Image classification data set "gothic" (Our-Magic-Journey/gothic-zoologist on GitHub). Class labels (2): orc warrior, scavenger.

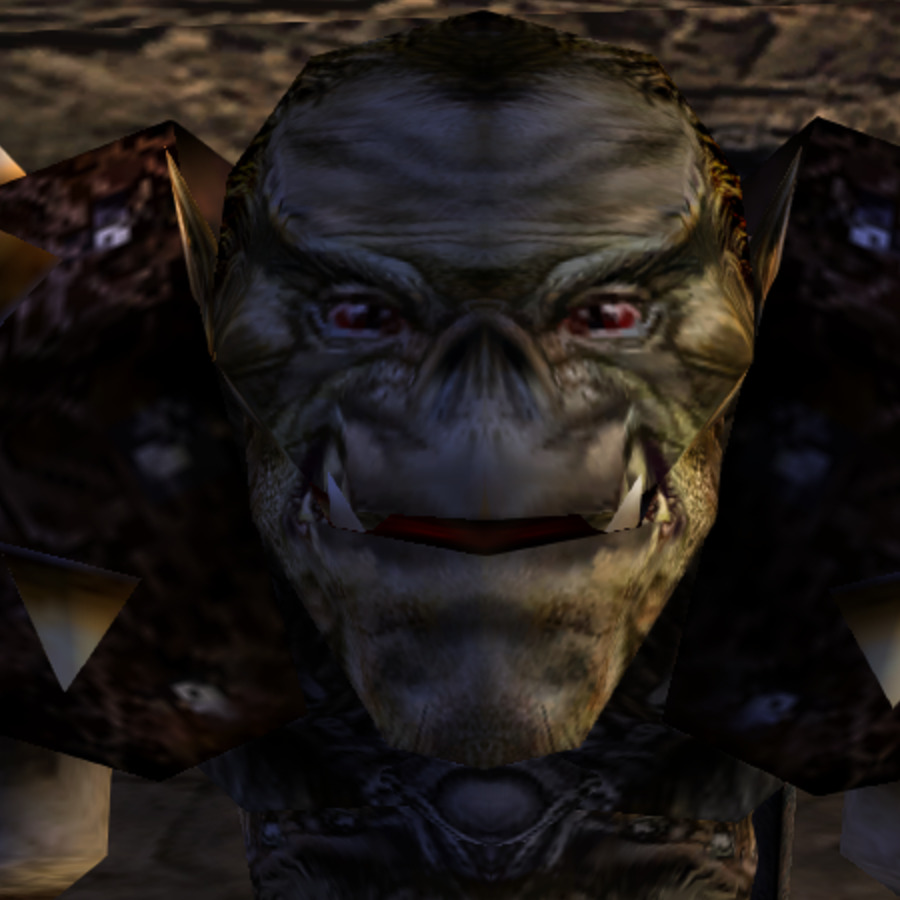
Label: orc warrior

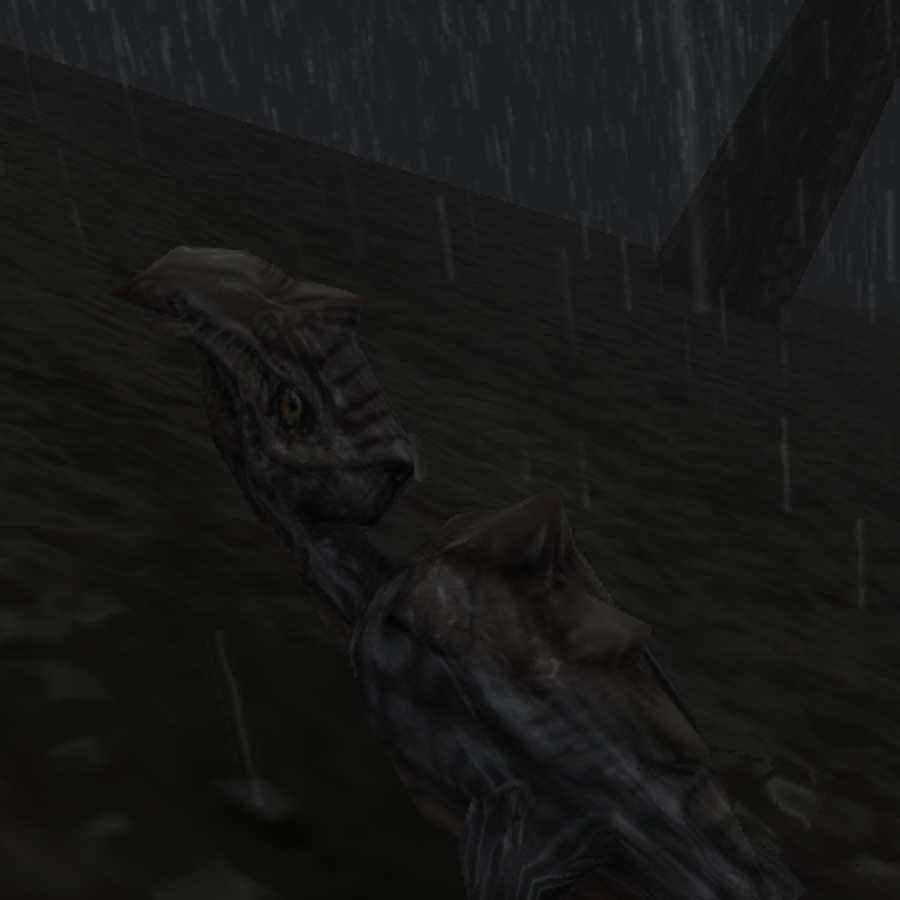
Label: scavenger

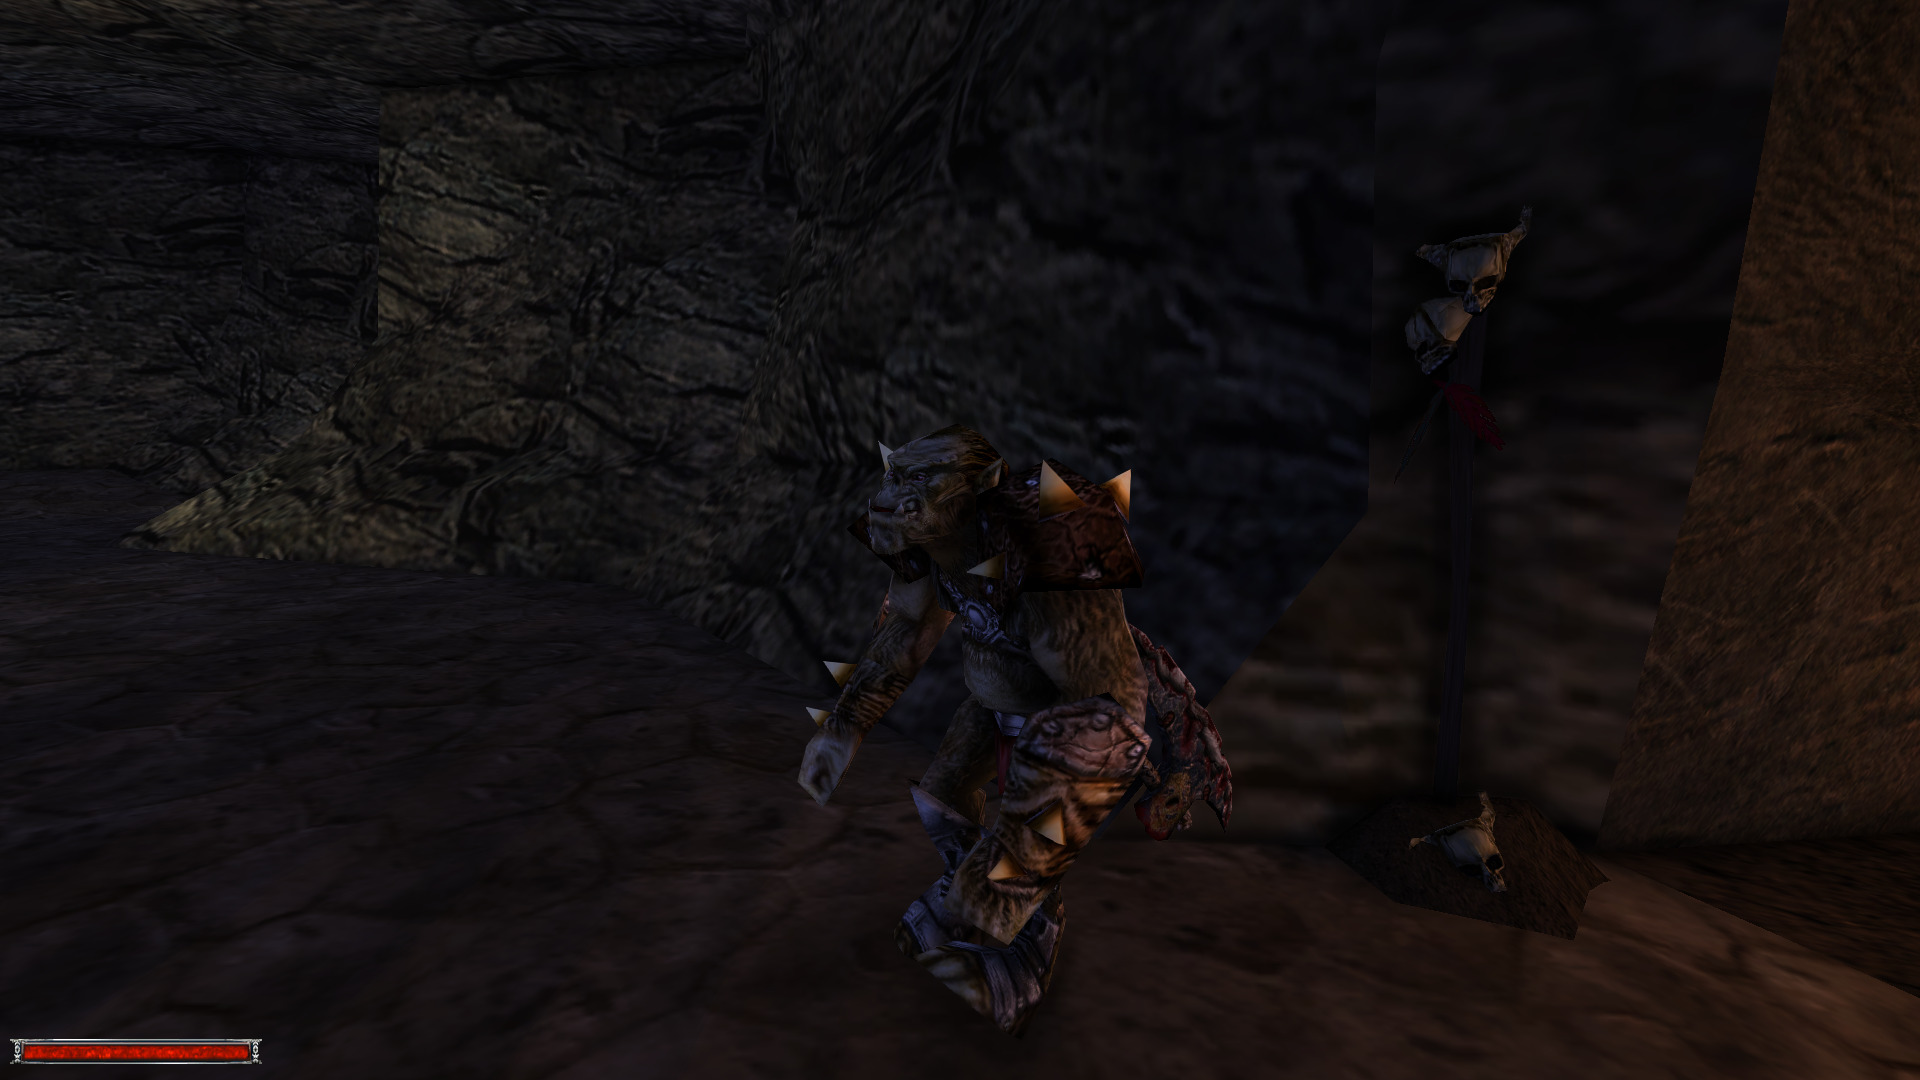
Label: orc warrior

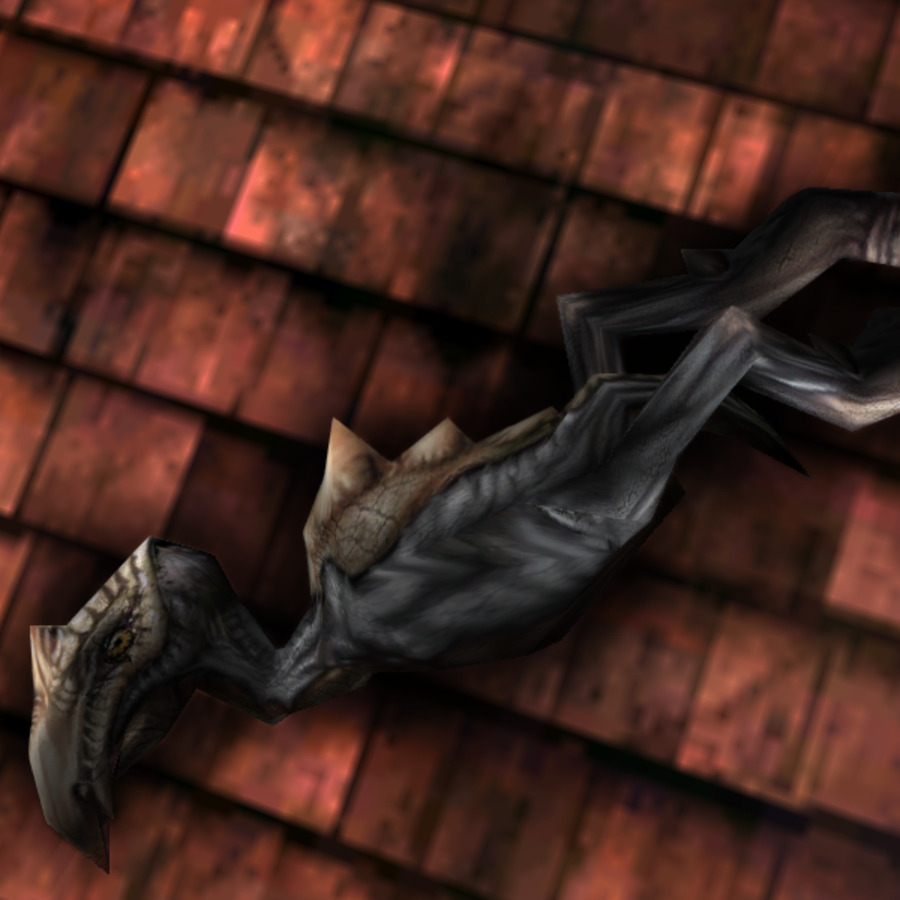
Label: scavenger

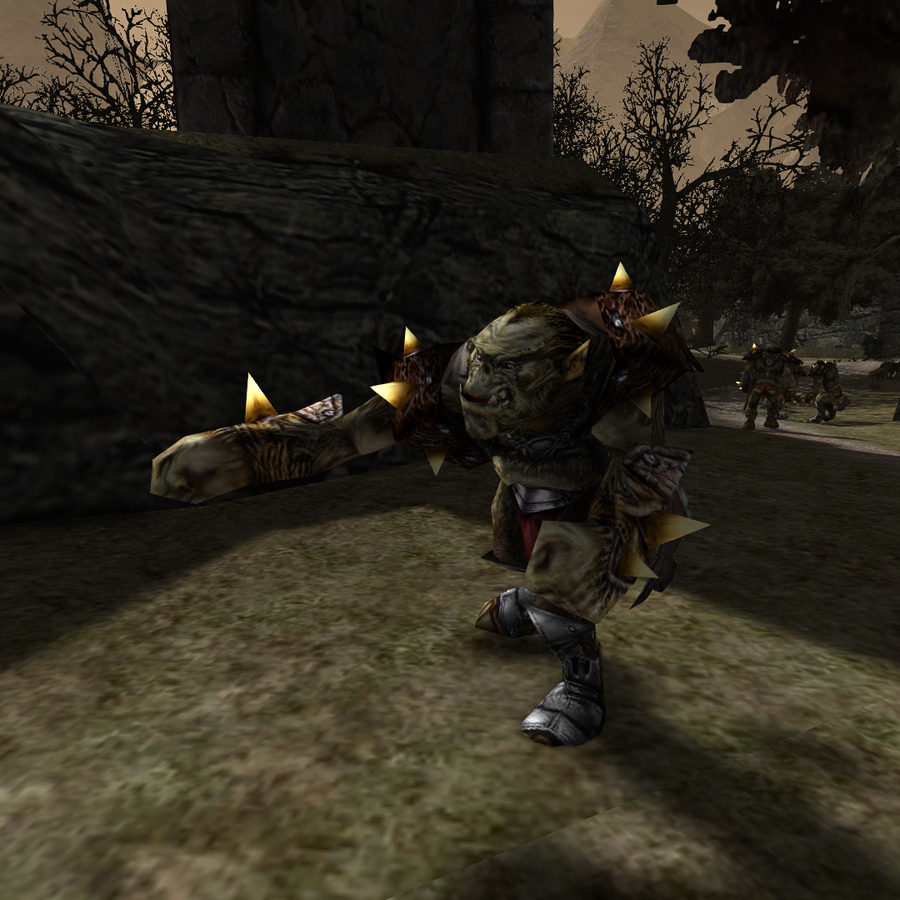
Label: orc warrior

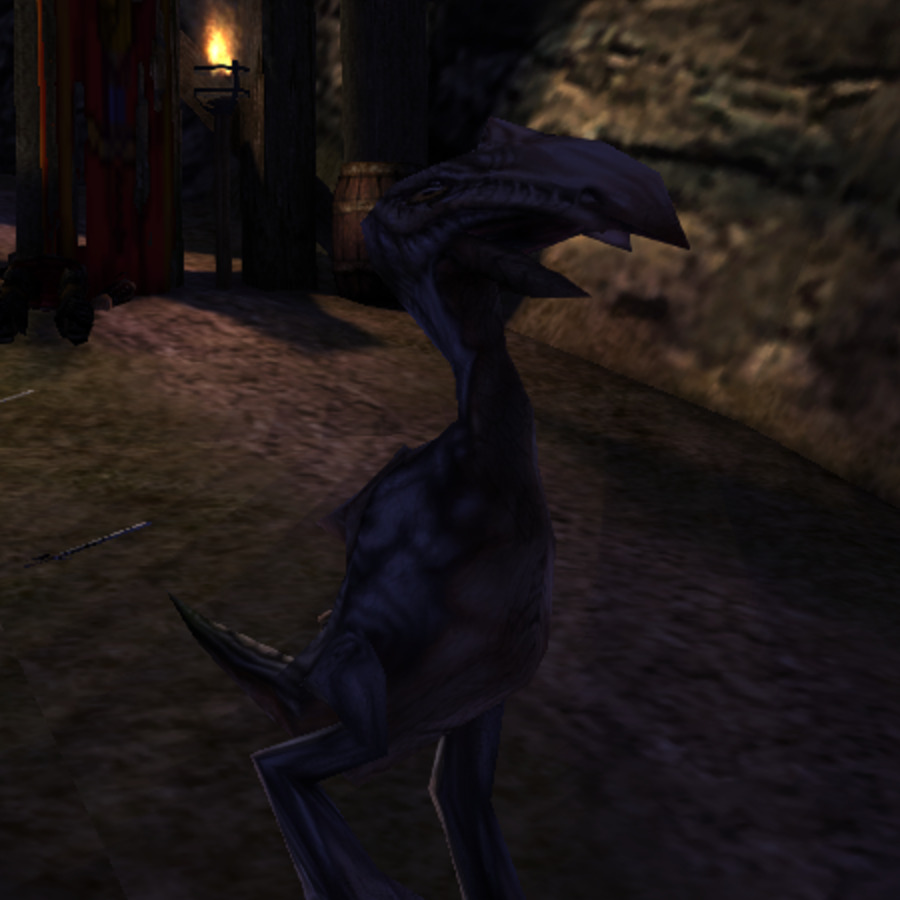
Label: scavenger
